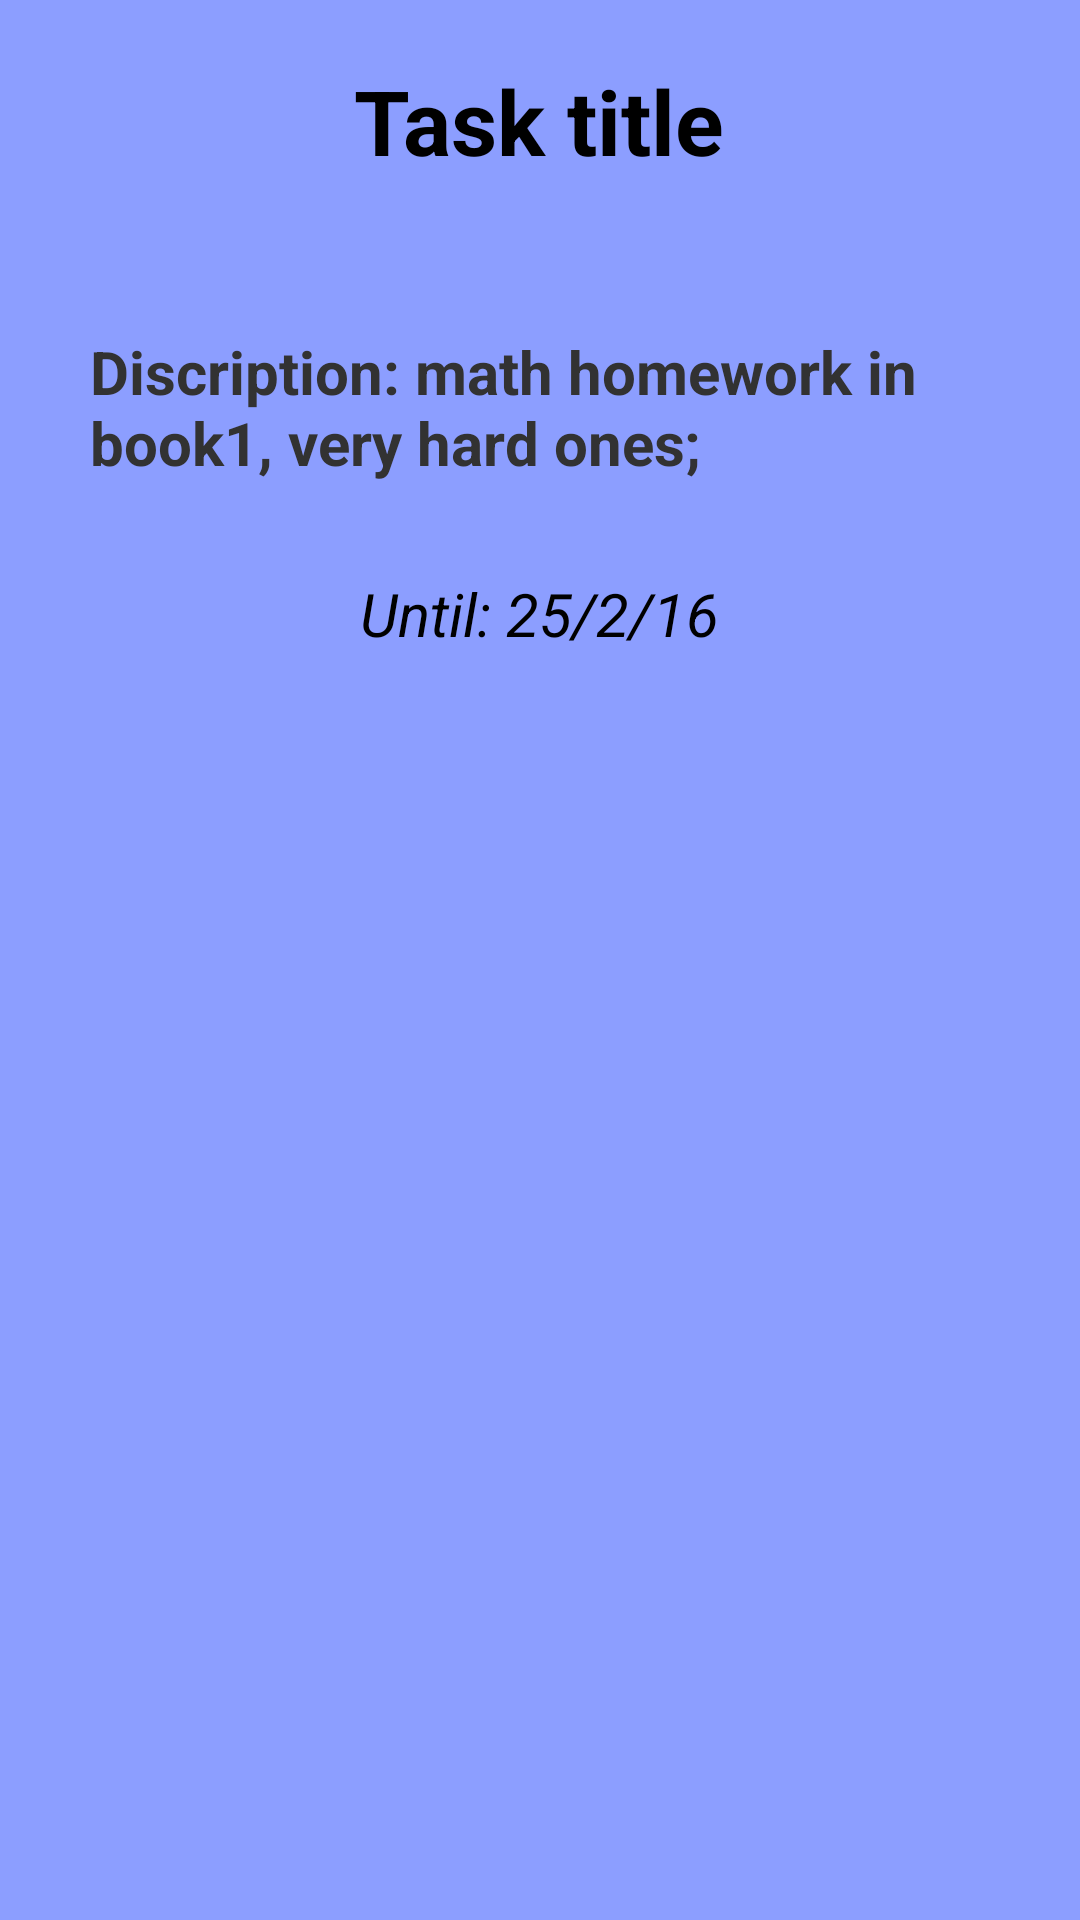

Layout XML and referenced resources for this Android screen:
<!-- AndroidManifest.xml: application theme AppTheme -->
<!-- res/layout/task_dialog.xml -->
<?xml version="1.0" encoding="utf-8"?>
<LinearLayout
    xmlns:android="http://schemas.android.com/apk/res/android"
    android:layout_width="wrap_content"
    android:layout_height="wrap_content"
    android:orientation="vertical"
    android:layout_gravity="center_horizontal"
    android:background="#8C9EFF">

            <TextView
                android:layout_width="wrap_content"
                android:layout_height="wrap_content"
                android:text="Task title"
                android:textSize="30dp"
                android:textStyle="bold"
                android:textColor="@android:color/primary_text_light"
                android:id="@+id/task_title2"
                android:layout_margin="20dp"
                android:layout_gravity="center_horizontal"
               />

            <TextView
                android:layout_width="wrap_content"
                android:layout_height="wrap_content"
                android:text="Discription: math homework in book1, very hard ones;"
                android:textSize="20dp"
                android:textStyle="bold"
                android:textColor="@android:color/secondary_text_light"
                android:id="@+id/task_dis"
                android:layout_margin="30dp"/>

            <TextView
                android:layout_width="wrap_content"
                android:layout_height="wrap_content"
                android:text="Until: 25/2/16"
                android:layout_gravity="center_horizontal"
                android:textSize="20dp"
                android:textStyle="italic"
                android:textColor="@android:color/primary_text_light"
                android:id="@+id/task_date2"
                />

            <android.support.v7.widget.RecyclerView
                android:layout_width="match_parent"
                android:layout_height="50dp"
                android:layout_gravity="center_horizontal"
                android:id="@+id/imagesRecyclerView"
                android:layout_margin="40dp"
                />

        </LinearLayout>
<!-- resources referenced by this layout -->
<resources>
  <style name="AppTheme" parent="Theme.AppCompat.Light.NoActionBar">
          <item name="android:colorPrimary">@color/primary_color</item>
          <item name="colorPrimaryDark">@color/dark_color</item>
          <item name="windowActionBar">false</item>
      </style>
  <color name="primary_color">#0165B5</color>
  <color name="dark_color">#417299</color>
</resources>
